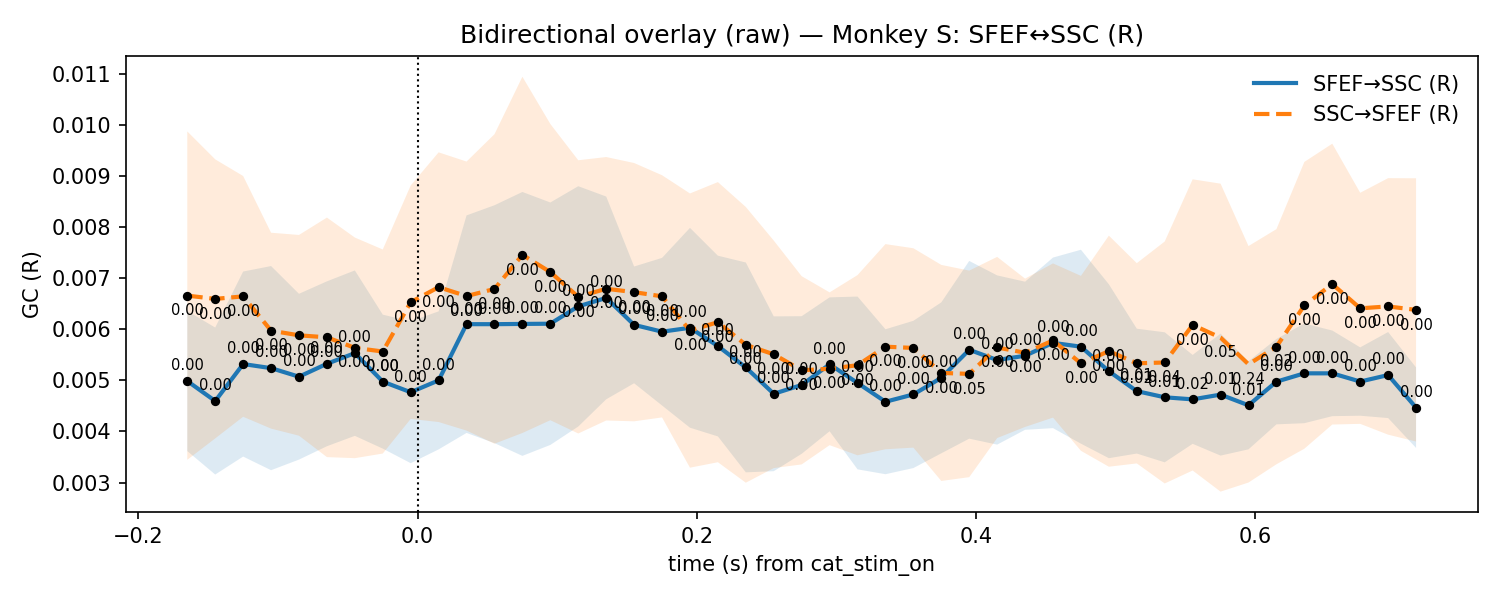

The file beside this chart, header and first rows:
t, mu_AB, lo_AB, hi_AB, p_stouffer_AB, sig_AB, mu_BA, lo_BA, hi_BA, p_stouffer_BA, sig_BA
-0.165, 0.004987, 0.003617, 0.006357, 1.4433997108653784e-08, 1, 0.006659, 0.003446, 0.009872, 6.546901827331197e-07, 1
-0.145, 0.004596, 0.003157, 0.006034, 2.220581362788465e-06, 1, 0.006595, 0.003864, 0.009325, 1.5149601684250058e-08, 1
-0.125, 0.005319, 0.003509, 0.00713, 8.621463754021619e-08, 1, 0.006644, 0.004288, 0.009, 2.901732187865491e-10, 1
-0.105, 0.00524, 0.003242, 0.007237, 8.041485345500199e-06, 1, 0.005973, 0.004056, 0.007889, 5.522002188840247e-09, 1
-0.085, 0.005072, 0.00345, 0.006694, 1.3894877548548124e-07, 1, 0.005882, 0.003917, 0.007846, 5.037878780811411e-08, 1
-0.065, 0.005325, 0.003711, 0.006938, 1.1423538781585307e-08, 1, 0.005842, 0.003499, 0.008186, 1.2317637732017772e-07, 1
-0.045, 0.005533, 0.003915, 0.007152, 1.3361108885945328e-09, 1, 0.005636, 0.003478, 0.007795, 4.924735029776528e-07, 1
-0.025, 0.004975, 0.003665, 0.006286, 5.841575412279809e-08, 1, 0.005565, 0.003568, 0.007562, 6.768712579319214e-08, 1
-0.005, 0.004768, 0.00338, 0.006157, 6.013121885972694e-07, 1, 0.00653, 0.004246, 0.008814, 1.1374360342486511e-09, 1
0.015, 0.005, 0.003649, 0.00635, 5.1063423489594584e-08, 1, 0.006824, 0.004185, 0.009463, 1.4961797356605189e-09, 1
0.035, 0.0061, 0.003972, 0.008229, 9.39192756899132e-09, 1, 0.00665, 0.004018, 0.009282, 1.5617887716423695e-07, 1
0.055, 0.0061, 0.003772, 0.008427, 1.0532971272958491e-08, 1, 0.006789, 0.003761, 0.009817, 2.1045699795108064e-06, 1
0.075, 0.006105, 0.003522, 0.008687, 3.327585107459896e-08, 1, 0.007456, 0.00397, 0.01094, 2.3059429898886208e-07, 1
0.095, 0.006109, 0.003737, 0.008481, 9.702275349798839e-08, 1, 0.007119, 0.004221, 0.01002, 7.45451973482858e-08, 1
0.115, 0.006448, 0.004097, 0.0088, 1.5078105763954852e-08, 1, 0.006634, 0.003961, 0.009308, 2.02790596426361e-07, 1
0.135, 0.006614, 0.004629, 0.008598, 2.70022781911905e-10, 1, 0.006793, 0.004215, 0.009371, 3.71148781708186e-08, 1
0.155, 0.006086, 0.004944, 0.007228, 6.7548189264243774e-12, 1, 0.006727, 0.004199, 0.009254, 1.9772648185423236e-08, 1
0.175, 0.005953, 0.004509, 0.007397, 6.618526837698369e-10, 1, 0.006645, 0.004275, 0.009015, 3.0156445118834085e-08, 1
0.195, 0.006029, 0.004074, 0.007984, 2.295477663505352e-08, 1, 0.005975, 0.003291, 0.008658, 1.3835742618373281e-05, 1
0.215, 0.005672, 0.003903, 0.00744, 3.150934357876167e-08, 1, 0.00614, 0.003399, 0.008881, 1.6791102536162228e-06, 1
0.235, 0.005254, 0.0032, 0.007307, 9.9699502924544e-06, 1, 0.005695, 0.002997, 0.008393, 1.6518187766489945e-05, 1
0.255, 0.004738, 0.003222, 0.006253, 5.874839470121351e-06, 1, 0.00551, 0.003284, 0.007736, 1.137550475815985e-06, 1
0.275, 0.00491, 0.003563, 0.006256, 2.0046561144404507e-07, 1, 0.005197, 0.003355, 0.007039, 1.917825124453376e-05, 1
0.295, 0.005314, 0.004004, 0.006625, 2.441765845073718e-08, 1, 0.005227, 0.003732, 0.006722, 4.195928708039531e-06, 1
0.315, 0.00495, 0.003259, 0.00664, 2.9897487936469958e-06, 1, 0.005297, 0.003534, 0.00706, 4.79256015155638e-05, 1
0.335, 0.004582, 0.003164, 0.006, 2.097560146285815e-05, 1, 0.005659, 0.003652, 0.007667, 0.0001155, 1
0.355, 0.004725, 0.003284, 0.006166, 6.743657973307116e-05, 1, 0.005635, 0.003684, 0.007586, 6.870535283343138e-05, 1
0.375, 0.00505, 0.003573, 0.006526, 6.925558723847036e-05, 1, 0.005146, 0.003032, 0.00726, 0.003174, 1
0.395, 0.005599, 0.00386, 0.007338, 5.001872712240285e-06, 1, 0.005127, 0.003106, 0.007148, 0.04958, 1
0.415, 0.005399, 0.003743, 0.007054, 8.621773426964463e-05, 1, 0.005644, 0.003872, 0.007417, 0.0008799, 1
0.435, 0.005482, 0.004033, 0.006931, 1.7650054823126204e-05, 1, 0.00554, 0.004089, 0.006991, 0.0002038, 1
0.455, 0.005734, 0.004065, 0.007404, 7.400096631027253e-06, 1, 0.005781, 0.004272, 0.007289, 2.6788756309903405e-05, 1
0.475, 0.005659, 0.003762, 0.007557, 0.0001682, 1, 0.005334, 0.003622, 0.007045, 0.002012, 1
0.495, 0.005179, 0.003477, 0.00688, 0.001423, 1, 0.005572, 0.003311, 0.007833, 0.002762, 1
0.515, 0.00479, 0.003568, 0.006011, 0.007004, 1, 0.005334, 0.003375, 0.007294, 0.02107, 1
0.535, 0.004669, 0.003397, 0.005941, 0.01262, 1, 0.00535, 0.002983, 0.007718, 0.03544, 1
0.555, 0.004628, 0.003759, 0.005498, 0.01626, 1, 0.006086, 0.003236, 0.008935, 0.002757, 1
0.575, 0.004722, 0.003528, 0.005915, 0.01073, 1, 0.005836, 0.002823, 0.00885, 0.05271, 0
0.595, 0.004512, 0.00365, 0.005374, 0.01482, 1, 0.005315, 0.003001, 0.007629, 0.2421, 0
0.615, 0.004975, 0.00414, 0.00581, 0.0001813, 1, 0.005659, 0.003358, 0.007959, 0.01823, 1
0.635, 0.005138, 0.004162, 0.006114, 6.279277262122296e-05, 1, 0.006469, 0.003663, 0.009275, 0.0008204, 1
0.655, 0.005138, 0.0043, 0.005976, 3.766523684500811e-05, 1, 0.006884, 0.004136, 0.009632, 0.0001154, 1
0.675, 0.004977, 0.004309, 0.005646, 0.0002522, 1, 0.00641, 0.004149, 0.008671, 0.0001423, 1
0.695, 0.005104, 0.004262, 0.005946, 3.516673335202114e-05, 1, 0.006448, 0.003938, 0.008958, 0.0009585, 1
0.715, 0.004465, 0.003678, 0.005252, 0.001711, 1, 0.006379, 0.003803, 0.008955, 4.973991678058898e-05, 1
